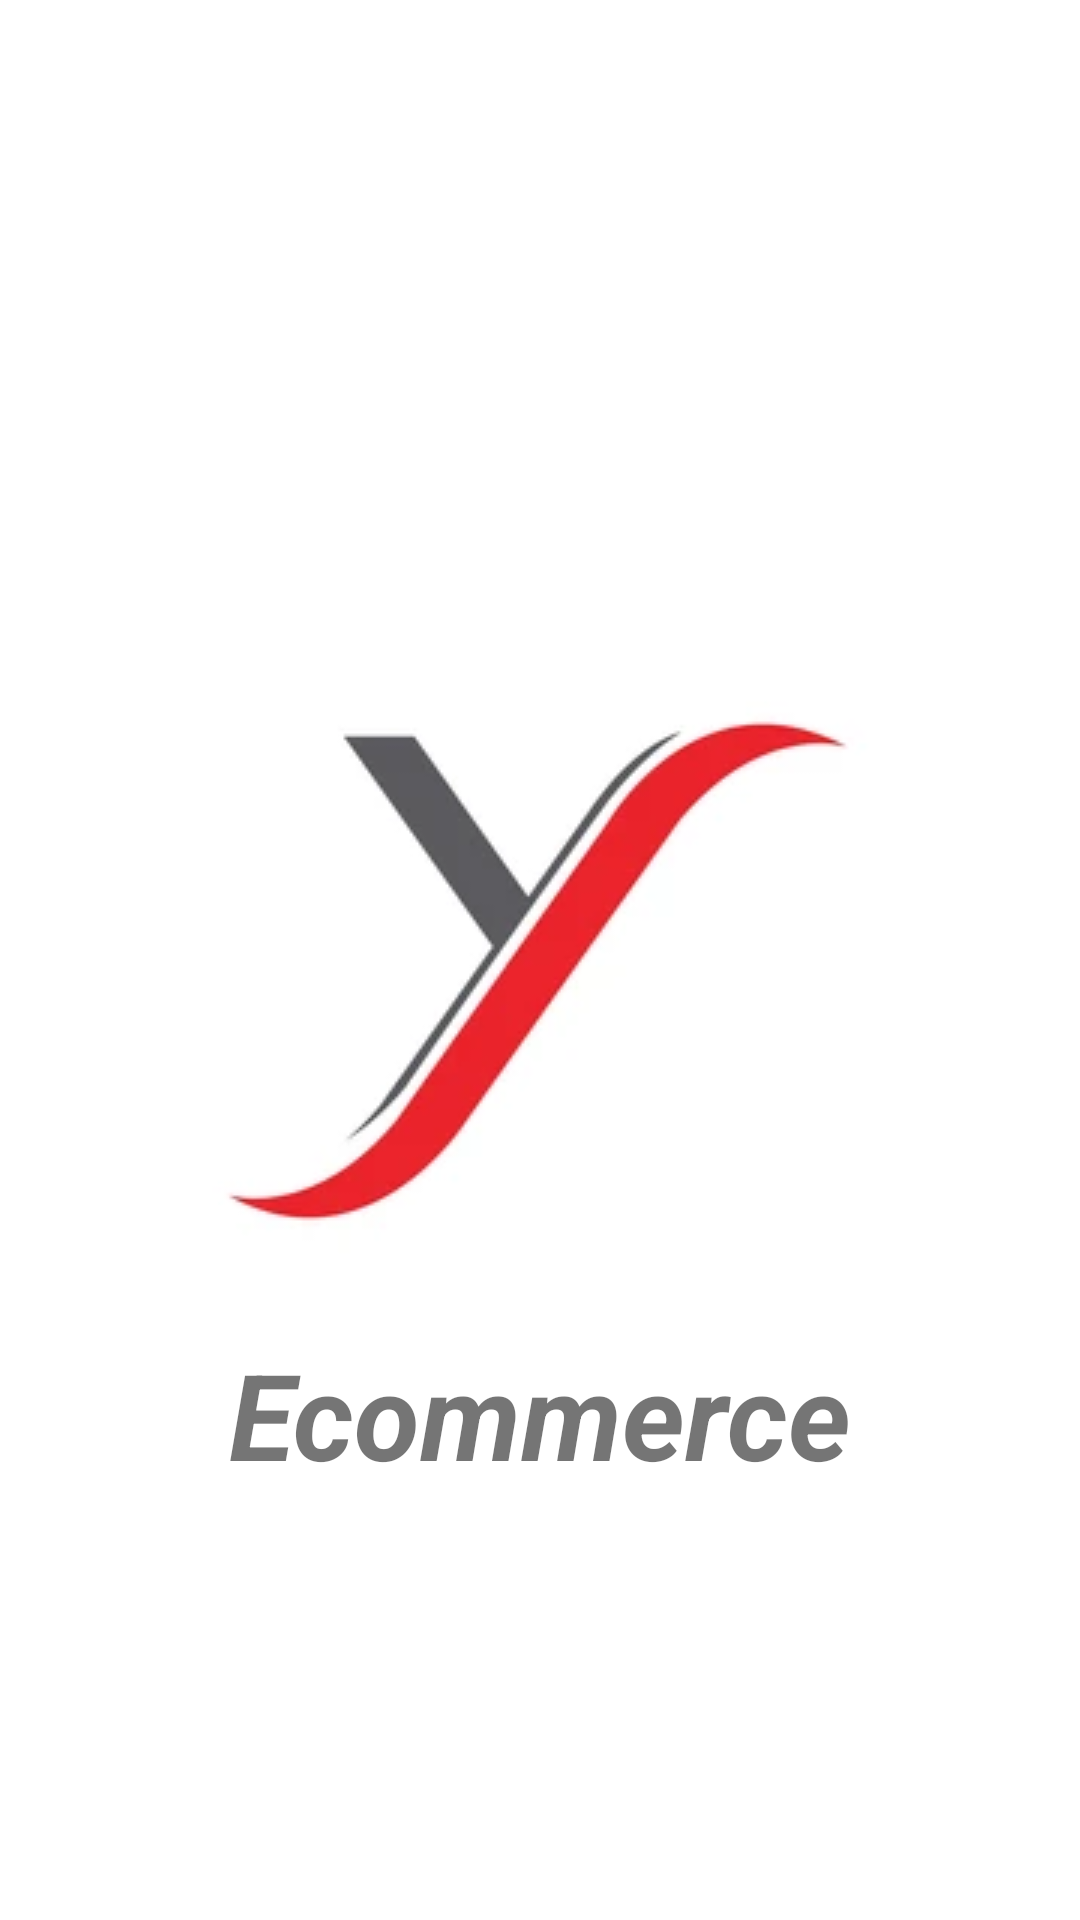

This screen was rendered from an Android layout file. Write that file and the resources it references.
<!-- AndroidManifest.xml: activity theme Theme.YEcom_noactionbar -->
<!-- res/layout/activity_splash.xml -->
<?xml version="1.0" encoding="utf-8"?>
<androidx.constraintlayout.widget.ConstraintLayout xmlns:android="http://schemas.android.com/apk/res/android"
    xmlns:app="http://schemas.android.com/apk/res-auto"
    android:layout_width="match_parent"
    android:layout_height="match_parent"
    android:background="@android:color/white">

    <androidx.appcompat.widget.AppCompatImageView
        android:id="@+id/iv_logo"
        android:layout_width="wrap_content"
        android:layout_height="wrap_content"
        android:src="@drawable/logo"
        app:layout_constraintBottom_toBottomOf="parent"
        app:layout_constraintLeft_toLeftOf="parent"
        app:layout_constraintRight_toRightOf="parent"
        app:layout_constraintTop_toTopOf="parent" />

    <androidx.appcompat.widget.AppCompatTextView
        android:id="@+id/tv_company_name"
        android:layout_width="wrap_content"
        android:layout_height="wrap_content"
        android:text="@string/ecommerce"
        android:textSize="@dimen/text_size_40sp"
        android:textStyle="italic|bold"
        app:layout_constraintLeft_toLeftOf="parent"
        app:layout_constraintRight_toRightOf="parent"
        app:layout_constraintTop_toBottomOf="@id/iv_logo" />

</androidx.constraintlayout.widget.ConstraintLayout>
<!-- resources referenced by this layout -->
<resources>
  <dimen name="text_size_40sp">40sp</dimen>
  <!-- drawable logo: png bitmap (drawable, 19306 bytes) -->
  <string name="ecommerce">Ecommerce</string>
  <style name="Theme.YEcom_noactionbar" parent="Theme.AppCompat.Light.NoActionBar" />
</resources>
